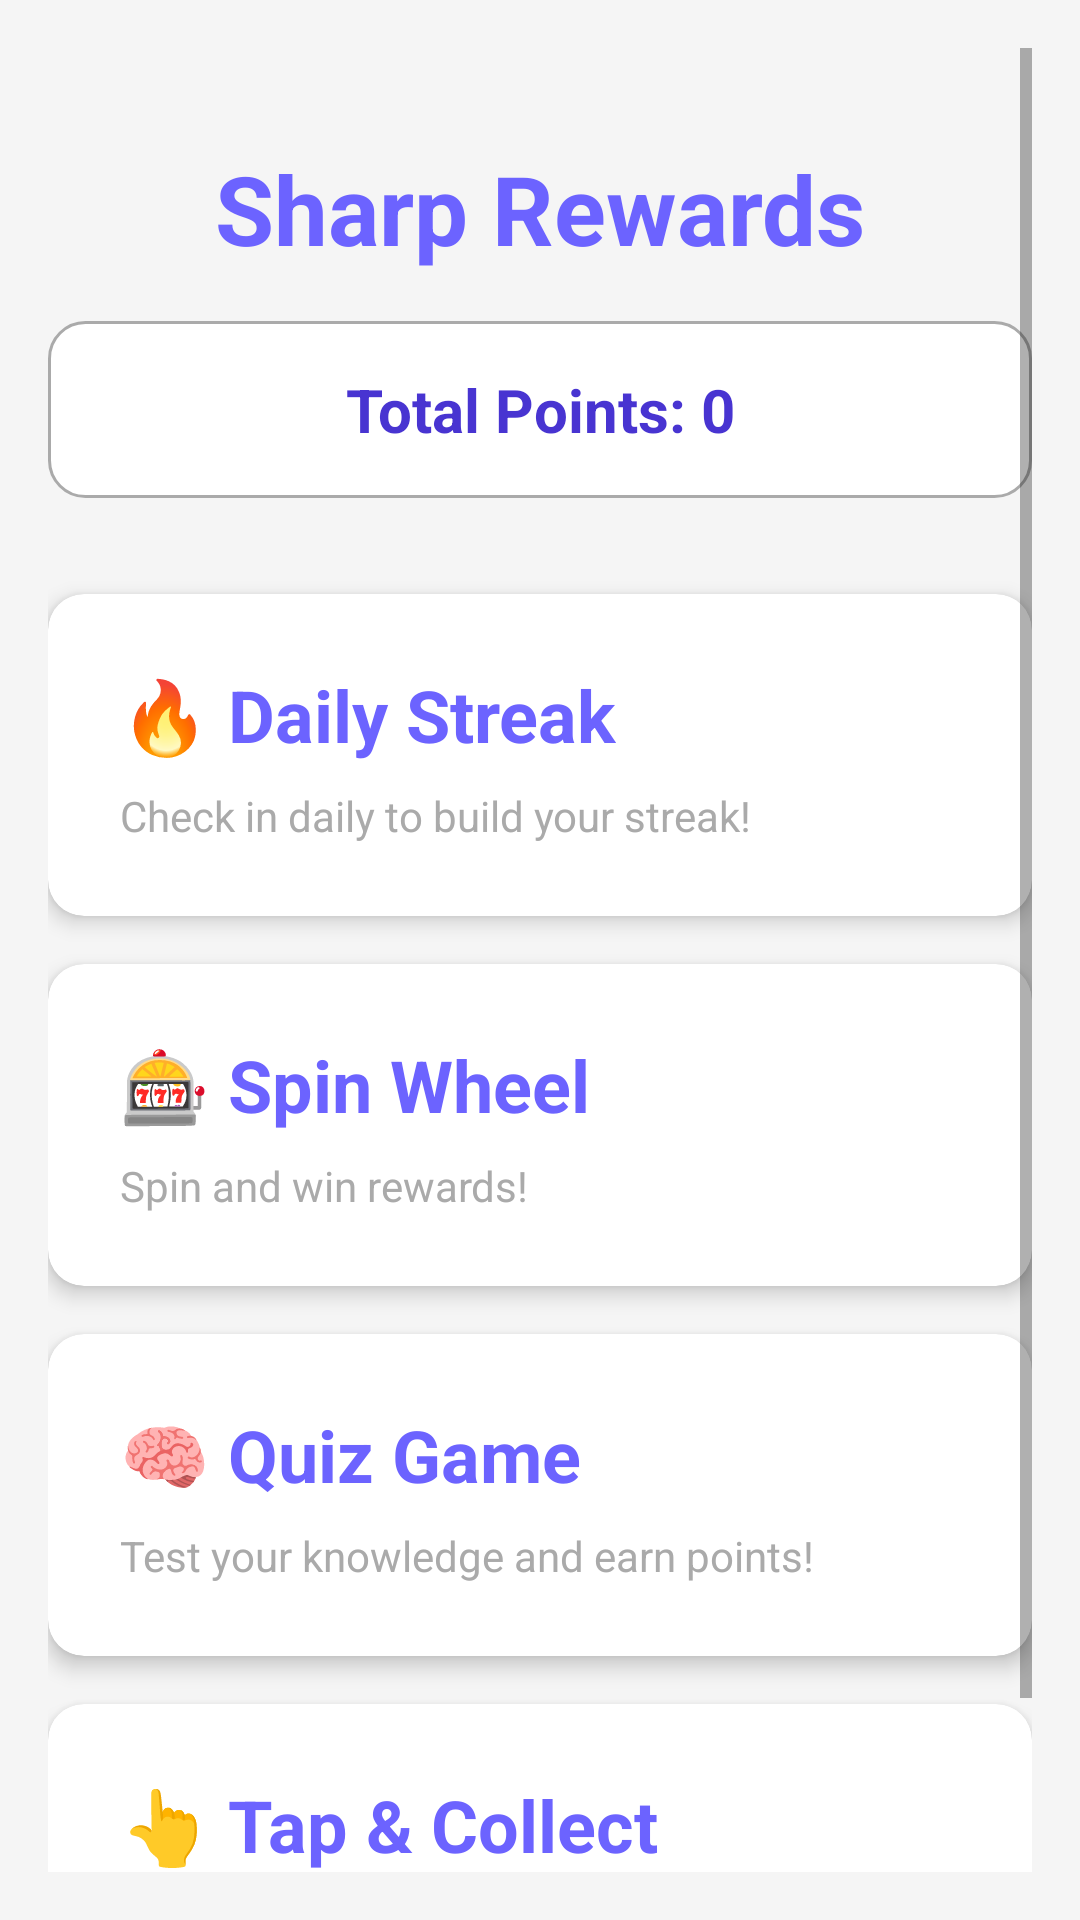

Reconstruct the res/layout file that produces this screen, plus the resources it refers to.
<!-- AndroidManifest.xml: application theme Theme.SharpRewardsApp -->
<!-- res/layout/activity_main.xml -->
<?xml version="1.0" encoding="utf-8"?>
<ScrollView xmlns:android="http://schemas.android.com/apk/res/android"
    xmlns:app="http://schemas.android.com/apk/res-auto"
    android:layout_width="match_parent"
    android:layout_height="match_parent"
    android:padding="16dp"
    android:background="@color/background_color">

    <LinearLayout
        android:layout_width="match_parent"
        android:layout_height="wrap_content"
        android:orientation="vertical">

        <TextView
            android:layout_width="match_parent"
            android:layout_height="wrap_content"
            android:text="Sharp Rewards"
            android:textSize="32sp"
            android:textStyle="bold"
            android:textColor="@color/primary_color"
            android:gravity="center"
            android:layout_marginTop="32dp"
            android:layout_marginBottom="16dp" />

        <TextView
            android:id="@+id/pointsTextView"
            android:layout_width="match_parent"
            android:layout_height="wrap_content"
            android:text="Total Points: 0"
            android:textSize="20sp"
            android:textStyle="bold"
            android:textColor="@color/primary_dark"
            android:gravity="center"
            android:padding="16dp"
            android:background="@drawable/card_background"
            android:layout_marginBottom="32dp" />

        <androidx.cardview.widget.CardView
            android:id="@+id/dailyStreakCard"
            android:layout_width="match_parent"
            android:layout_height="wrap_content"
            android:layout_marginBottom="16dp"
            app:cardCornerRadius="12dp"
            app:cardElevation="4dp"
            android:clickable="true"
            android:focusable="true"
            android:foreground="?android:attr/selectableItemBackground">

            <LinearLayout
                android:layout_width="match_parent"
                android:layout_height="wrap_content"
                android:orientation="vertical"
                android:padding="24dp">

                <TextView
                    android:layout_width="wrap_content"
                    android:layout_height="wrap_content"
                    android:text="🔥 Daily Streak"
                    android:textSize="24sp"
                    android:textStyle="bold"
                    android:textColor="@color/primary_color" />

                <TextView
                    android:layout_width="wrap_content"
                    android:layout_height="wrap_content"
                    android:text="Check in daily to build your streak!"
                    android:textSize="14sp"
                    android:textColor="@android:color/darker_gray"
                    android:layout_marginTop="8dp" />
            </LinearLayout>
        </androidx.cardview.widget.CardView>

        <androidx.cardview.widget.CardView
            android:id="@+id/spinWheelCard"
            android:layout_width="match_parent"
            android:layout_height="wrap_content"
            android:layout_marginBottom="16dp"
            app:cardCornerRadius="12dp"
            app:cardElevation="4dp"
            android:clickable="true"
            android:focusable="true"
            android:foreground="?android:attr/selectableItemBackground">

            <LinearLayout
                android:layout_width="match_parent"
                android:layout_height="wrap_content"
                android:orientation="vertical"
                android:padding="24dp">

                <TextView
                    android:layout_width="wrap_content"
                    android:layout_height="wrap_content"
                    android:text="🎰 Spin Wheel"
                    android:textSize="24sp"
                    android:textStyle="bold"
                    android:textColor="@color/primary_color" />

                <TextView
                    android:layout_width="wrap_content"
                    android:layout_height="wrap_content"
                    android:text="Spin and win rewards!"
                    android:textSize="14sp"
                    android:textColor="@android:color/darker_gray"
                    android:layout_marginTop="8dp" />
            </LinearLayout>
        </androidx.cardview.widget.CardView>

        <androidx.cardview.widget.CardView
            android:id="@+id/quizCard"
            android:layout_width="match_parent"
            android:layout_height="wrap_content"
            android:layout_marginBottom="16dp"
            app:cardCornerRadius="12dp"
            app:cardElevation="4dp"
            android:clickable="true"
            android:focusable="true"
            android:foreground="?android:attr/selectableItemBackground">

            <LinearLayout
                android:layout_width="match_parent"
                android:layout_height="wrap_content"
                android:orientation="vertical"
                android:padding="24dp">

                <TextView
                    android:layout_width="wrap_content"
                    android:layout_height="wrap_content"
                    android:text="🧠 Quiz Game"
                    android:textSize="24sp"
                    android:textStyle="bold"
                    android:textColor="@color/primary_color" />

                <TextView
                    android:layout_width="wrap_content"
                    android:layout_height="wrap_content"
                    android:text="Test your knowledge and earn points!"
                    android:textSize="14sp"
                    android:textColor="@android:color/darker_gray"
                    android:layout_marginTop="8dp" />
            </LinearLayout>
        </androidx.cardview.widget.CardView>

        <androidx.cardview.widget.CardView
            android:id="@+id/tapCollectCard"
            android:layout_width="match_parent"
            android:layout_height="wrap_content"
            android:layout_marginBottom="32dp"
            app:cardCornerRadius="12dp"
            app:cardElevation="4dp"
            android:clickable="true"
            android:focusable="true"
            android:foreground="?android:attr/selectableItemBackground">

            <LinearLayout
                android:layout_width="match_parent"
                android:layout_height="wrap_content"
                android:orientation="vertical"
                android:padding="24dp">

                <TextView
                    android:layout_width="wrap_content"
                    android:layout_height="wrap_content"
                    android:text="👆 Tap &amp; Collect"
                    android:textSize="24sp"
                    android:textStyle="bold"
                    android:textColor="@color/primary_color" />

                <TextView
                    android:layout_width="wrap_content"
                    android:layout_height="wrap_content"
                    android:text="Tap as fast as you can!"
                    android:textSize="14sp"
                    android:textColor="@android:color/darker_gray"
                    android:layout_marginTop="8dp" />
            </LinearLayout>
        </androidx.cardview.widget.CardView>

    </LinearLayout>
</ScrollView>
<!-- resources referenced by this layout -->
<resources>
  <color name="background_color">#FFF5F5F5</color>
  <color name="primary_color">#FF6C63FF</color>
  <color name="primary_dark">#FF4834D1</color>
  <!-- drawable card_background (drawable) -->
  <?xml version="1.0" encoding="utf-8"?>
  <shape xmlns:android="http://schemas.android.com/apk/res/android"
      android:shape="rectangle">
      <solid android:color="@android:color/white" />
      <corners android:radius="12dp" />
      <stroke
          android:width="1dp"
          android:color="@android:color/darker_gray" />
  </shape>
  <style name="Theme.SharpRewardsApp" parent="Theme.MaterialComponents.DayNight.DarkActionBar">
          <item name="colorPrimary">@color/primary_color</item>
          <item name="colorPrimaryVariant">@color/primary_dark</item>
          <item name="colorOnPrimary">@color/white</item>
          <item name="colorAccent">@color/accent_color</item>
          <item name="android:windowBackground">@color/background_color</item>
      </style>
  <color name="white">#FFFFFFFF</color>
  <color name="accent_color">#FFFF6B6B</color>
</resources>
